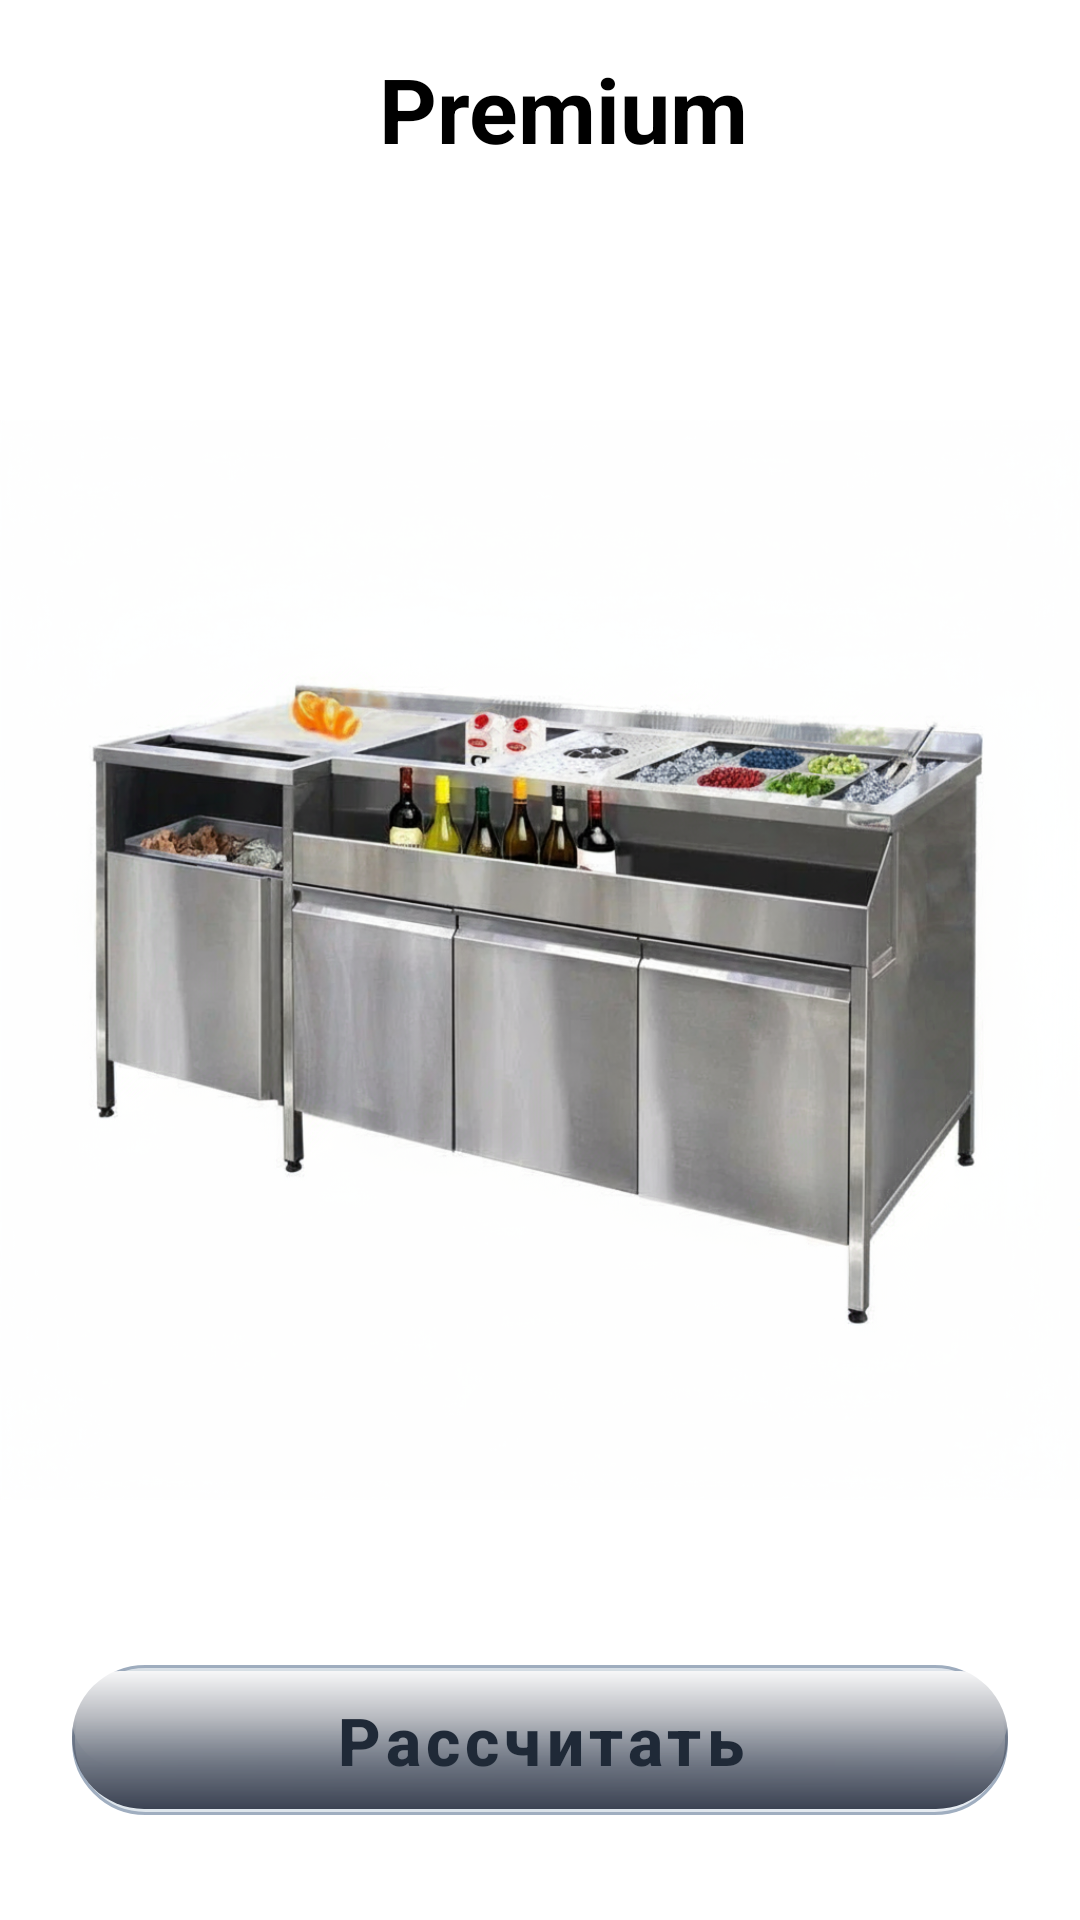

The Android layout XML behind this screen, and the referenced resources:
<!-- AndroidManifest.xml: application theme Theme.YourBar -->
<!-- res/layout/fragment_premium.xml -->
<?xml version="1.0" encoding="utf-8"?>
<androidx.constraintlayout.widget.ConstraintLayout
    xmlns:android="http://schemas.android.com/apk/res/android"
    xmlns:app="http://schemas.android.com/apk/res-auto"
    android:layout_width="match_parent"
    android:layout_height="match_parent"
    android:id="@+id/premium">

    <ImageView
        android:id="@+id/imageView"
        android:layout_width="0dp"
        android:layout_height="0dp"
        android:scaleType="fitCenter"
        android:background="@color/white"
        android:contentDescription="Premium"
        app:layout_constraintTop_toTopOf="parent"
        app:layout_constraintBottom_toBottomOf="parent"
        app:layout_constraintStart_toStartOf="parent"
        app:layout_constraintEnd_toEndOf="parent"
        android:src="@drawable/img_premium" />

    <TextView
        android:id="@+id/textViewBudget"
        android:layout_width="wrap_content"
        android:layout_height="wrap_content"
        android:layout_marginStart="16dp"
        android:layout_marginTop="16dp"
        android:elevation="4dp"
        android:text="@string/premium"
        android:textColor="@color/black"
        android:textSize="30sp"
        android:textStyle="bold"
        app:layout_constraintStart_toStartOf="parent"
        app:layout_constraintEnd_toEndOf="parent"
        app:layout_constraintTop_toTopOf="parent"
        app:layout_constraintHorizontal_bias="0.5" />


    <com.google.android.material.button.MaterialButton
        android:id="@+id/calculate_btn_premium"
        android:layout_width="0dp"
        android:layout_height="50dp"
        android:layout_marginStart="24dp"
        android:layout_marginEnd="24dp"
        android:layout_marginBottom="35dp"
        android:background="@drawable/btn_steel_shiny"
        android:letterSpacing="0.08"
        android:text="@string/calculate"
        android:textColor="#1F2937"
        android:textSize="22sp"
        android:textStyle="bold"
        app:backgroundTint="@null"
        app:layout_constraintBottom_toBottomOf="parent"
        app:layout_constraintEnd_toEndOf="parent"
        app:layout_constraintStart_toStartOf="parent"
        app:rippleColor="#40000000" />
</androidx.constraintlayout.widget.ConstraintLayout>
<!-- resources referenced by this layout -->
<resources>
  <color name="black">#FF000000</color>
  <color name="white">#FFFFFFFF</color>
  <!-- drawable btn_steel_shiny (drawable) -->
  <layer-list xmlns:android="http://schemas.android.com/apk/res/android">
  
      
      <item>
          <shape android:shape="rectangle">
              <corners android:radius="24dp" />
              
              <gradient
                  android:angle="135"
                  android:startColor="#E8EDF3"
              android:centerColor="#D9E1E8"
              android:endColor="#E0E7ED"
              android:type="linear" />
              <stroke android:width="1dp" android:color="#A0AEC0" />
          </shape>
      </item>
  
      
      <item android:top="2dp" android:bottom="16dp">
          <shape android:shape="rectangle">
              <corners android:radius="24dp" />
              <gradient
                  android:angle="-45"
                  android:startColor="#FFFFFF"
                  android:centerColor="#FFFFFF"
                  android:endColor="#00000000"
                  android:type="linear"
                  android:gradientRadius="100dp" />
          </shape>
      </item>
  
      
      <item android:bottom="2dp">
          <shape android:shape="rectangle">
              <corners android:radius="24dp" />
              <gradient
                  android:angle="270"
                  android:startColor="#00000000"
                  android:endColor="#3B4252"
              android:type="linear" />
          </shape>
      </item>
  </layer-list>
  <!-- drawable img_premium: png bitmap (drawable, 1009564 bytes) -->
  <string name="calculate">Рассчитать</string>
  <string name="premium">Premium</string>
  <style name="Theme.YourBar" parent="Base.Theme.YourBar" />
  <style name="Base.Theme.YourBar" parent="Theme.Material3.DayNight.NoActionBar">
          
          <item name="android:navigationBarColor">@color/white</item>
  
          
          <item name="android:windowLightNavigationBar" tools:targetApi="o_mr1">true</item>
  
          
          <item name="elevationOverlayEnabled">false</item>
      </style>
</resources>
